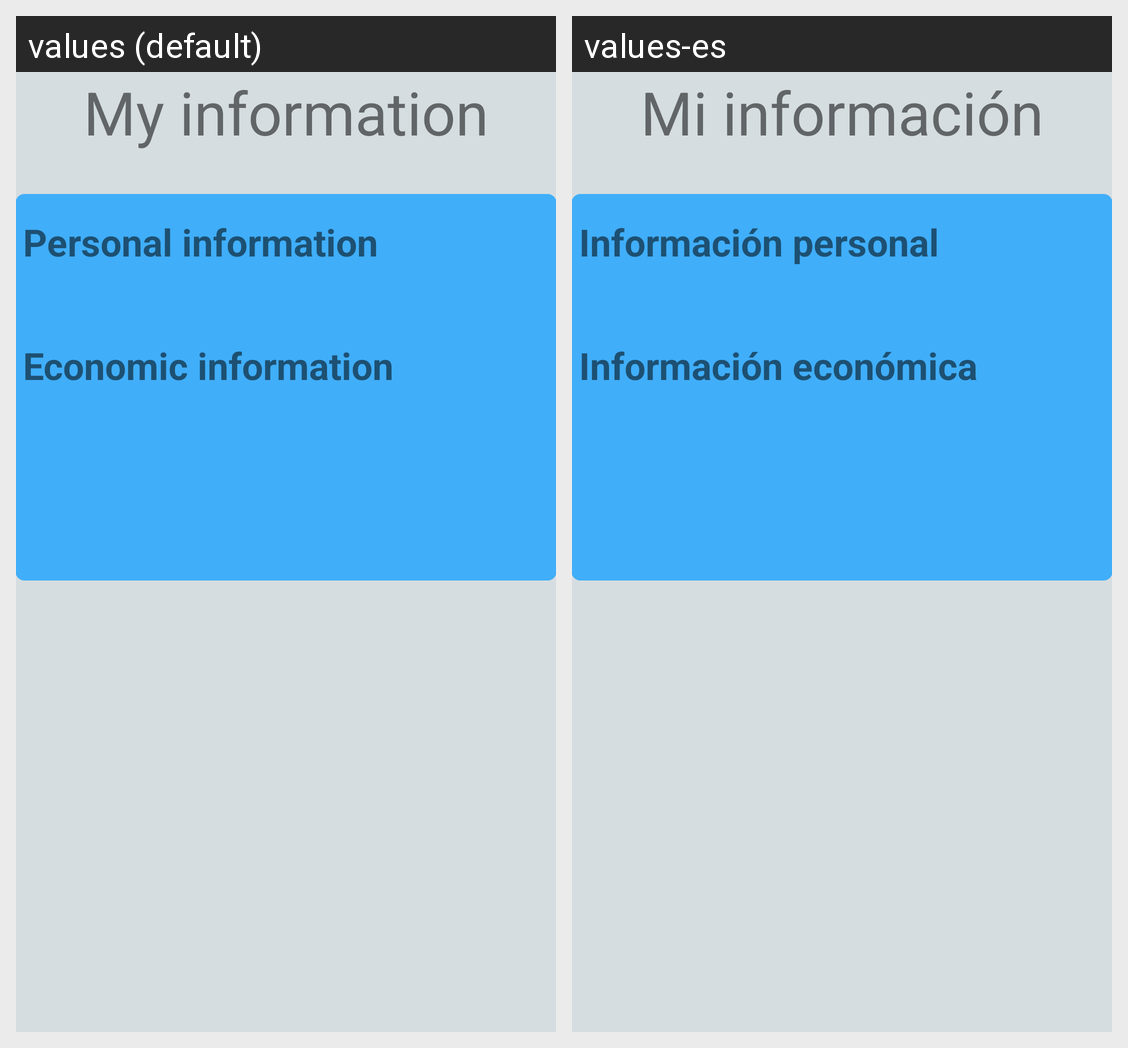

Translations of the strings shown on this Android screen, per locale in the grid:
Android screen res/layout/activity_info.xml rendered under 2 locales, left to right: values (default), values-es. Device: Nexus 5 (rendered at 1080×1920; each locale shown at half size, 540×960, under a caption strip naming it); theme AppTheme.
Strings drawn on this screen, with the default value and each locale's value (text and hints the layout hard-codes, and strings that could not be matched under every locale, appear in the picture but are not listed):

my_information
  values: My information
  values-es: Mi información

info_fondo
  values: Personal information
  values-es: Información personal

info_economic
  values: Economic information
  values-es: Información económica
